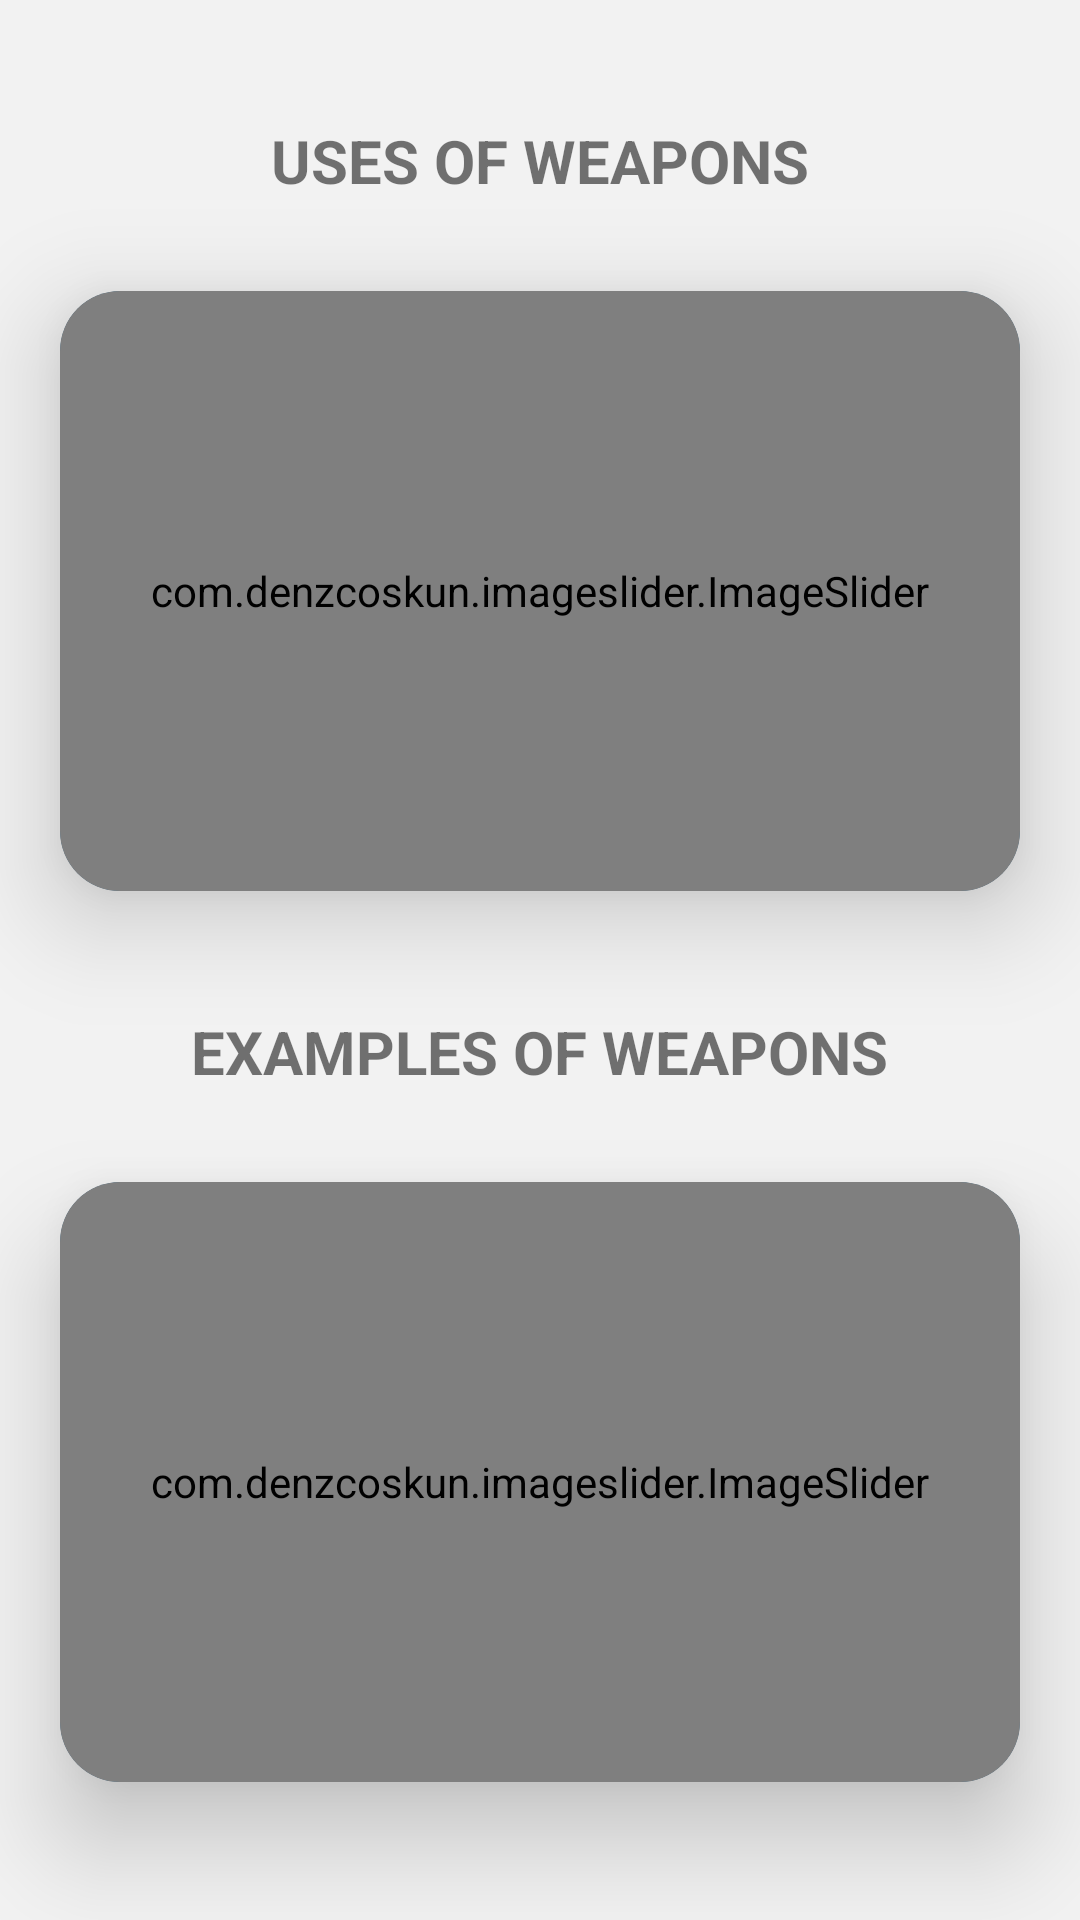

This screen was rendered from an Android layout file. Write that file and the resources it references.
<!-- AndroidManifest.xml: application theme Theme.WeaponZ -->
<!-- res/layout/fragment_gallery.xml -->
<?xml version="1.0" encoding="utf-8"?>
<RelativeLayout xmlns:android="http://schemas.android.com/apk/res/android"
    xmlns:tools="http://schemas.android.com/tools"
    xmlns:app="http://schemas.android.com/apk/res-auto"
    android:layout_width="match_parent"
    android:layout_height="match_parent"
    android:background="#F2F2F2"
    tools:context=".FragmentGallery">

    <TextView
        android:id="@+id/title"
        android:layout_width="wrap_content"
        android:layout_height="wrap_content"
        android:text="USES OF WEAPONS"
        android:textSize="20sp"
        android:textStyle="bold"
        android:layout_centerHorizontal="true"
        android:layout_marginTop="40dp"/>

    <androidx.cardview.widget.CardView
        android:id="@+id/cardView1"
        android:layout_width="match_parent"
        android:layout_height="200dp"
        app:cardBackgroundColor="@color/blue"
        android:layout_marginTop="30dp"
        android:layout_marginEnd="20dp"
        android:layout_marginStart="20dp"
        app:cardElevation="20dp"
        app:cardCornerRadius="20dp"
        android:layout_below="@id/title">

        <com.denzcoskun.imageslider.ImageSlider
            android:layout_width="match_parent"
            android:layout_height="200dp"
            android:id="@+id/imageSlider"
            app:iss_period="2000"
            app:iss_auto_cycle="true"
            app:iss_delay="0"
            app:iss_corner_radius="20"
            app:iss_title_background="@drawable/gradient"/>

    </androidx.cardview.widget.CardView>

    <TextView
        android:id="@+id/title2"
        android:layout_width="wrap_content"
        android:layout_height="wrap_content"
        android:text="EXAMPLES OF WEAPONS"
        android:textSize="20sp"
        android:textStyle="bold"
        android:layout_centerHorizontal="true"
        android:layout_below="@+id/cardView1"
        android:layout_marginTop="40dp"/>

    <androidx.cardview.widget.CardView
        android:layout_width="match_parent"
        android:layout_height="200dp"
        app:cardBackgroundColor="@color/blue"
        android:layout_marginTop="30dp"
        android:layout_marginEnd="20dp"
        android:layout_marginStart="20dp"
        app:cardElevation="20dp"
        app:cardCornerRadius="20dp"
        android:layout_below="@id/title2">

        <com.denzcoskun.imageslider.ImageSlider
            android:layout_width="match_parent"
            android:layout_height="200dp"
            android:id="@+id/imageSlider2"
            app:iss_period="6000"
            app:iss_auto_cycle="true"
            app:iss_delay="0"
            app:iss_corner_radius="20"
            app:iss_title_background="@drawable/gradient"/>

    </androidx.cardview.widget.CardView>

</RelativeLayout>
<!-- resources referenced by this layout -->
<resources>
  <color name="blue">#2d6e9a</color>
  <style name="Theme.WeaponZ" parent="Base.Theme.WeaponZ" />
  <style name="Base.Theme.WeaponZ" parent="Theme.MaterialComponents.DayNight.DarkActionBar">
          
          
          <item name="colorPrimary">@color/blue</item>
          <item name="colorPrimaryVariant">@color/blue</item>
          <item name="android:statusBarColor">?attr/colorPrimaryVariant</item>
      </style>
</resources>
